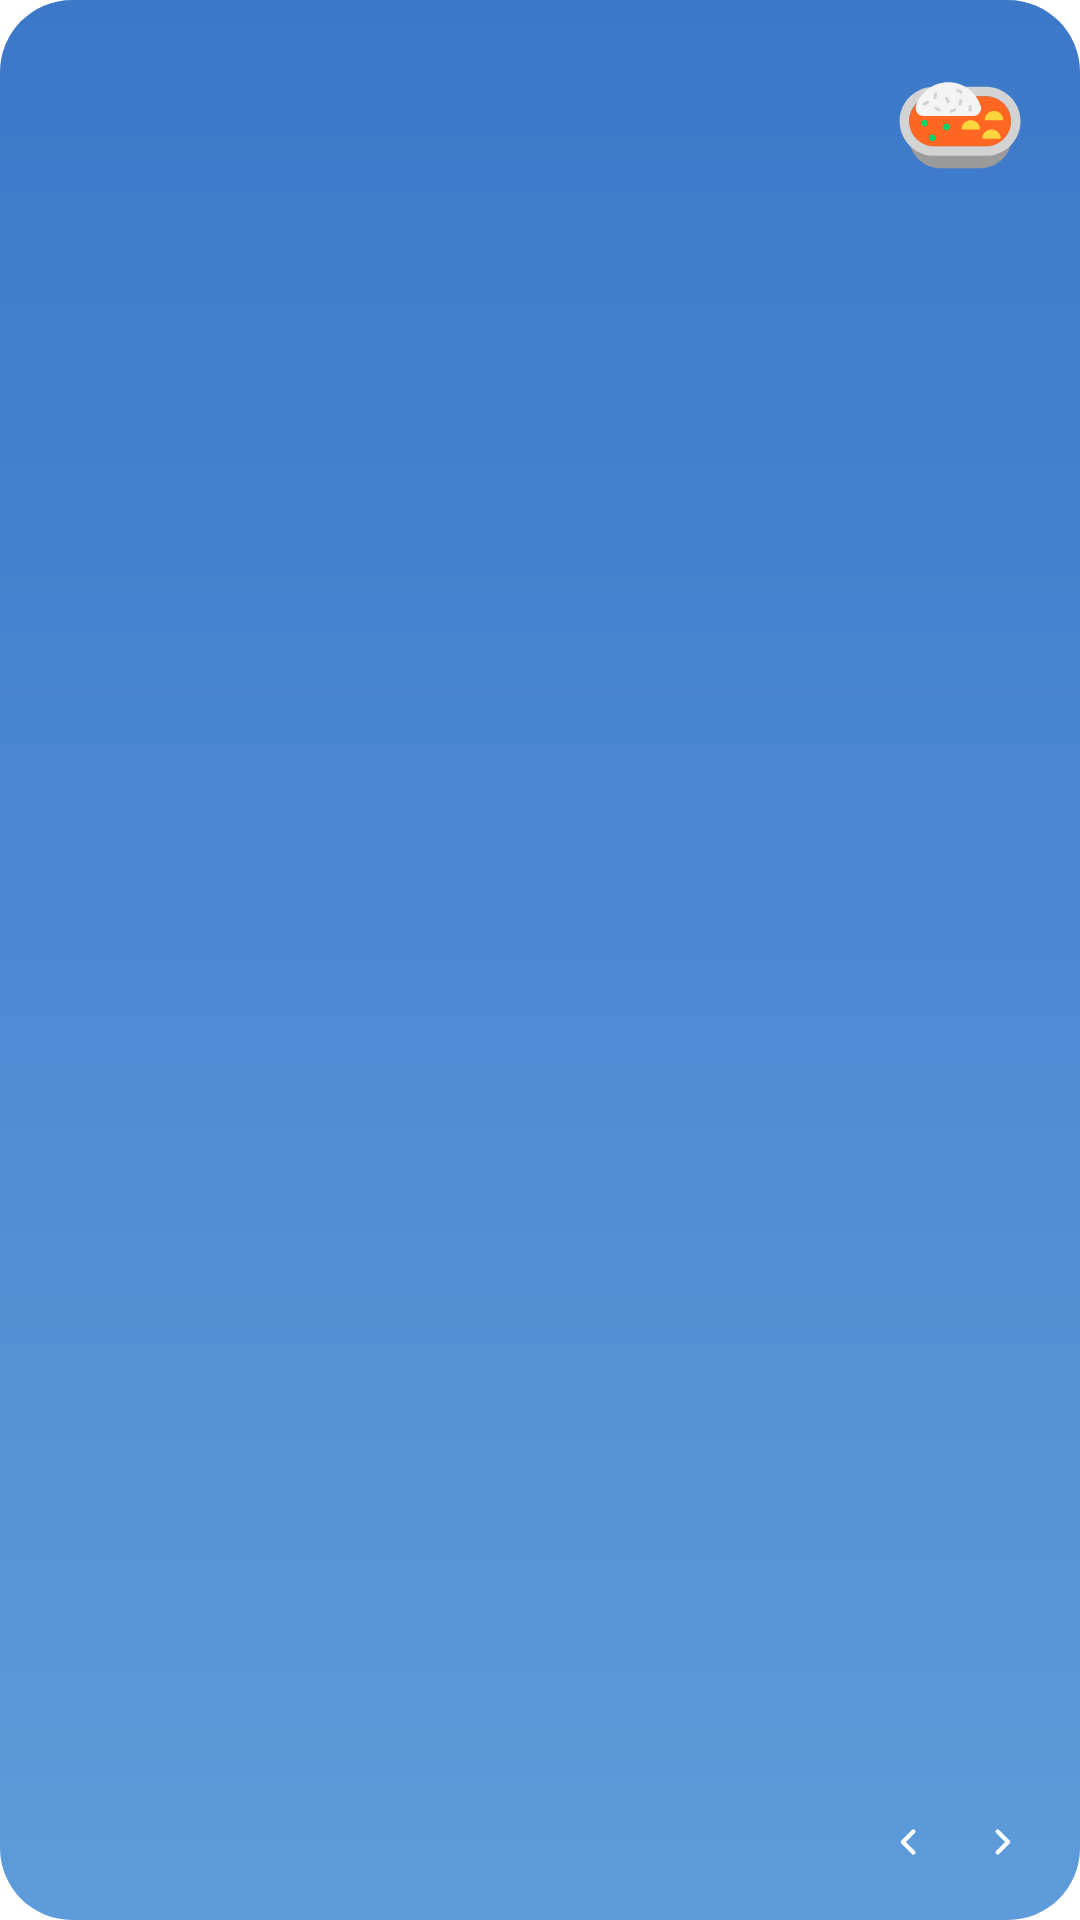

Write the Android layout XML for this screen, with the resource values it uses.
<!-- AndroidManifest.xml: fallback theme Theme.MaterialComponents.DayNight.NoActionBar -->
<!-- res/layout/widget_small.xml -->
<?xml version="1.0" encoding="utf-8"?>
<LinearLayout xmlns:android="http://schemas.android.com/apk/res/android"
    android:id="@+id/root"
    android:layout_width="match_parent"
    android:layout_height="match_parent"
    android:background="@drawable/card_lunch"
    android:orientation="vertical"
    android:paddingStart="16dp"
    android:paddingTop="13dp"
    android:paddingEnd="13dp"
    android:paddingBottom="13dp">

    <FrameLayout
        android:layout_width="match_parent"
        android:layout_height="46dp">

        <TextView
            android:id="@+id/status"
            style="@style/StatusPill"
            android:layout_marginTop="3dp"
            android:textSize="12sp" />

        <ImageView
            android:id="@+id/art"
            android:layout_width="54dp"
            android:layout_height="match_parent"
            android:layout_gravity="end"
            android:importantForAccessibility="no"
            android:scaleType="fitCenter"
            android:src="@drawable/art_lunch" />
    </FrameLayout>

    <TextView
        android:id="@+id/headline"
        style="@style/Headline"
        android:layout_marginTop="2dp"
        android:maxLines="2"
        android:textSize="19sp" />

    <TextView
        android:id="@+id/sides"
        style="@style/Sides"
        android:layout_height="0dp"
        android:layout_marginTop="2dp"
        android:layout_weight="1"
        android:maxLines="2"
        android:textSize="12sp" />

    <LinearLayout
        android:layout_width="match_parent"
        android:layout_height="wrap_content"
        android:gravity="bottom"
        android:orientation="horizontal">

        <LinearLayout
            android:layout_width="0dp"
            android:layout_height="wrap_content"
            android:layout_weight="1"
            android:orientation="vertical">

            <TextView
                android:id="@+id/meal"
                style="@style/MealName"
                android:textSize="13sp" />

            <TextView
                android:id="@+id/time"
                style="@style/TimeText"
                android:layout_width="match_parent"
                android:textSize="12.5sp" />
        </LinearLayout>

        <ImageView
            android:id="@+id/prev"
            style="@style/NavButton"
            android:layout_width="26dp"
            android:layout_height="26dp"
            android:contentDescription="@string/previous_meal"
            android:src="@drawable/ic_chevron_left" />

        <ImageView
            android:id="@+id/next"
            style="@style/NavButton"
            android:layout_width="26dp"
            android:layout_height="26dp"
            android:layout_marginStart="5dp"
            android:contentDescription="@string/next_meal"
            android:src="@drawable/ic_chevron_right" />
    </LinearLayout>
</LinearLayout>
<!-- resources referenced by this layout -->
<resources>
  <!-- drawable art_lunch: vector/xml drawable (drawable, 4996 chars, omitted) -->
  <!-- drawable card_lunch (drawable) -->
  <?xml version="1.0" encoding="utf-8"?>
  <shape xmlns:android="http://schemas.android.com/apk/res/android" android:shape="rectangle">
      <gradient android:angle="270" android:startColor="#3B78C8" android:endColor="#5E9BDA" />
      <corners android:radius="24dp" />
  </shape>
  <!-- drawable ic_chevron_left (drawable) -->
  <?xml version="1.0" encoding="utf-8"?>
  <vector xmlns:android="http://schemas.android.com/apk/res/android"
      android:width="24dp" android:height="24dp"
      android:viewportWidth="24" android:viewportHeight="24">
      <path
          android:pathData="M14.5,6 l-6,6 6,6"
          android:strokeColor="@color/text_primary"
          android:strokeWidth="2.4"
          android:strokeLineCap="round"
          android:strokeLineJoin="round" />
  </vector>
  <!-- drawable ic_chevron_right (drawable) -->
  <?xml version="1.0" encoding="utf-8"?>
  <vector xmlns:android="http://schemas.android.com/apk/res/android"
      android:width="24dp" android:height="24dp"
      android:viewportWidth="24" android:viewportHeight="24">
      <path
          android:pathData="M9.5,6 l6,6 -6,6"
          android:strokeColor="@color/text_primary"
          android:strokeWidth="2.4"
          android:strokeLineCap="round"
          android:strokeLineJoin="round" />
  </vector>
  <string name="next_meal">Next meal</string>
  <string name="previous_meal">Previous meal</string>
  <style name="Headline">
          <item name="android:layout_width">match_parent</item>
          <item name="android:layout_height">wrap_content</item>
          <item name="android:ellipsize">end</item>
          <item name="android:fontFamily">sans-serif</item>
          <item name="android:textStyle">bold</item>
          <item name="android:letterSpacing">-0.01</item>
          <item name="android:textColor">@color/text_primary</item>
      </style>
  <style name="MealName">
          <item name="android:layout_width">wrap_content</item>
          <item name="android:layout_height">wrap_content</item>
          <item name="android:fontFamily">sans-serif-medium</item>
          <item name="android:maxLines">1</item>
          <item name="android:textColor">@color/text_primary</item>
      </style>
  <style name="NavButton">
          <item name="android:background">@drawable/nav_button</item>
          <item name="android:padding">6dp</item>
          <item name="android:scaleType">fitCenter</item>
      </style>
  <style name="Sides">
          <item name="android:layout_width">match_parent</item>
          <item name="android:fontFamily">@font/roboto_slab</item>
          <item name="android:layout_height">wrap_content</item>
          <item name="android:ellipsize">end</item>
          <item name="android:lineSpacingMultiplier">1.05</item>
          <item name="android:textColor">@color/text_sides</item>
      </style>
  <style name="StatusPill">
          <item name="android:layout_width">wrap_content</item>
          <item name="android:layout_height">wrap_content</item>
          <item name="android:background">@drawable/glass_pill</item>
          <item name="android:fontFamily">sans-serif-medium</item>
          <item name="android:maxLines">1</item>
          <item name="android:paddingStart">8dp</item>
          <item name="android:paddingEnd">8dp</item>
          <item name="android:paddingTop">2dp</item>
          <item name="android:paddingBottom">2dp</item>
          <item name="android:textColor">@color/text_primary</item>
      </style>
  <style name="TimeText">
          <item name="android:layout_height">wrap_content</item>
          <item name="android:ellipsize">end</item>
          <item name="android:maxLines">1</item>
          <item name="android:textColor">@color/text_secondary</item>
      </style>
  <color name="text_primary">#FFFFFF</color>
  <color name="text_sides">#E6FFFFFF</color>
  <color name="text_secondary">#CCFFFFFF</color>
</resources>
